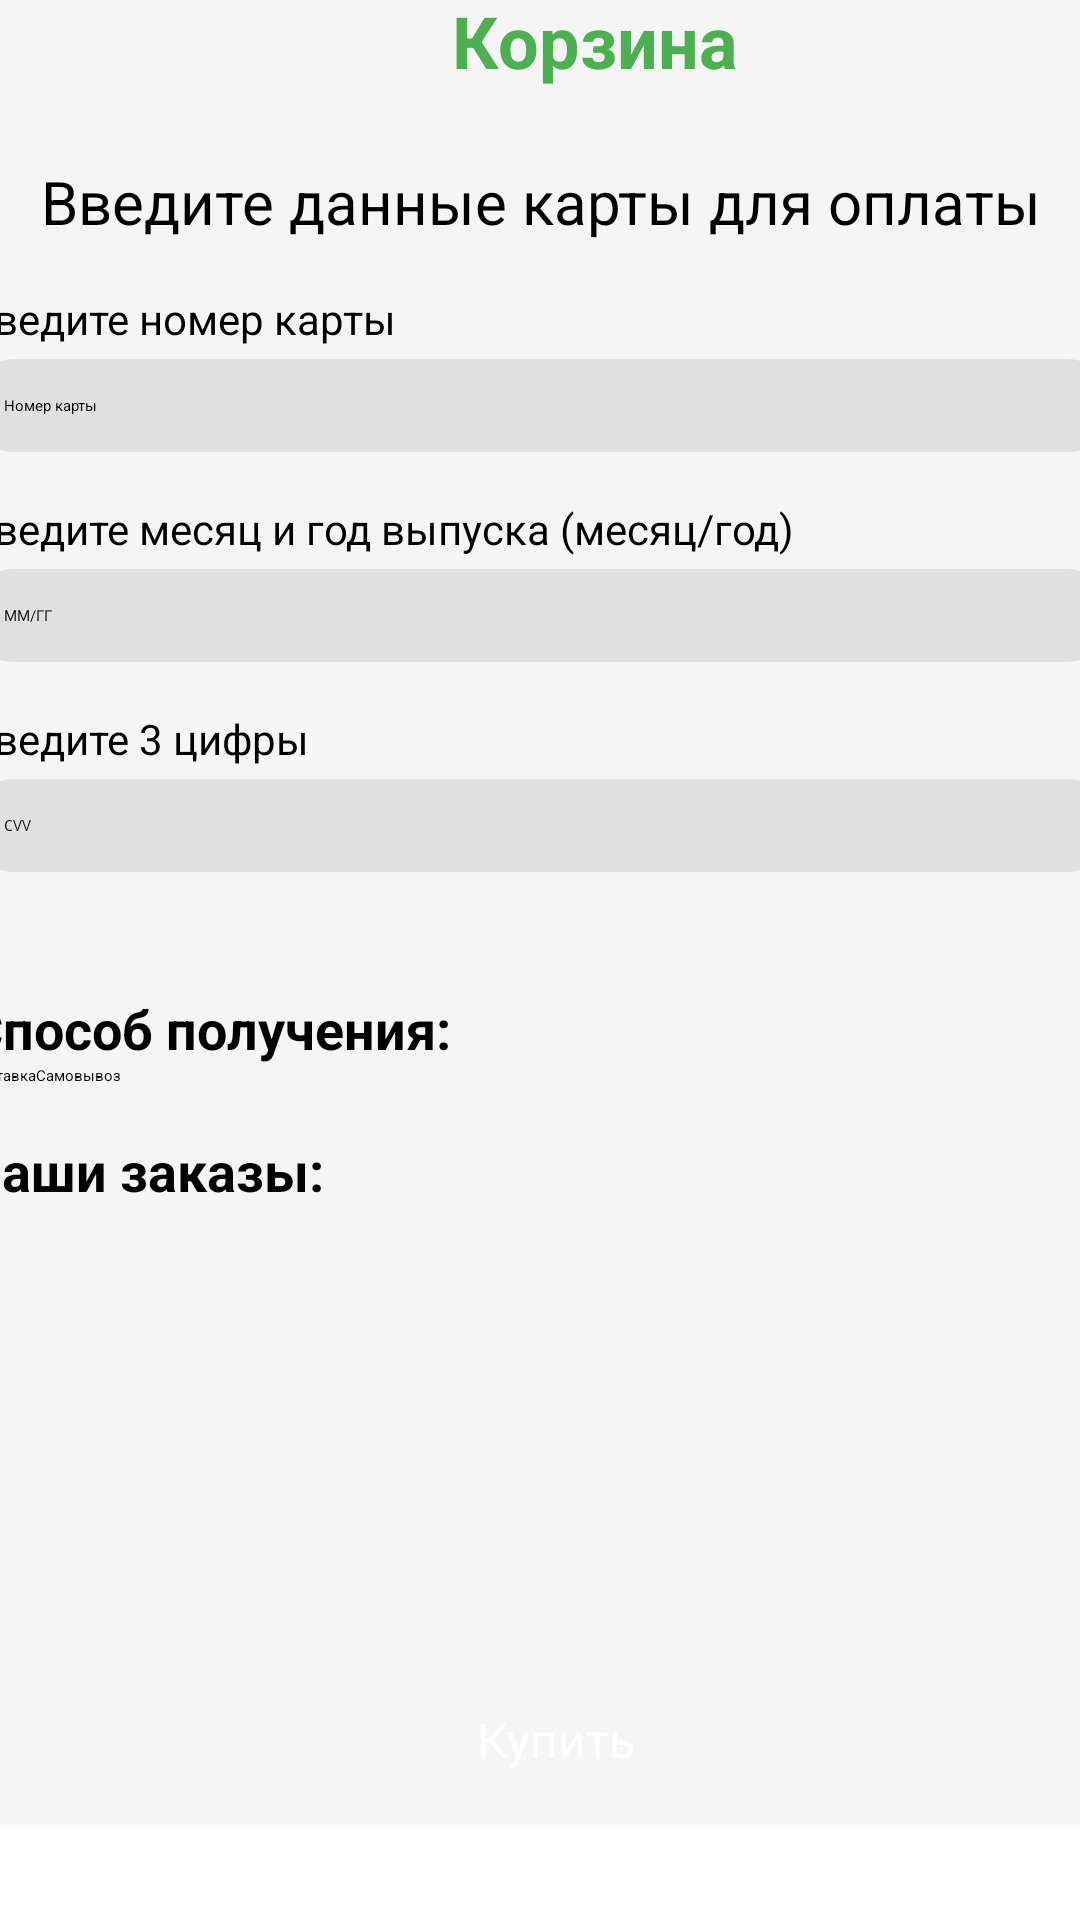

Here is an Android app screen rendered from its layout file. Give the layout XML and the strings, colors and styles it references.
<!-- AndroidManifest.xml: application theme Theme.Delivery_app -->
<!-- res/layout/activity_sale_food.xml -->
<?xml version="1.0" encoding="utf-8"?>
<androidx.constraintlayout.widget.ConstraintLayout xmlns:android="http://schemas.android.com/apk/res/android"
    xmlns:app="http://schemas.android.com/apk/res-auto"
    xmlns:tools="http://schemas.android.com/tools"
    android:id="@+id/main"
    android:layout_width="match_parent"
    android:layout_height="match_parent"
    tools:context=".MainActivity">

    <ScrollView
        android:id="@+id/scrollView2"
        android:layout_width="414dp"
        android:layout_height="659dp"
        android:background="#F5F5F5"
        app:layout_constraintBottom_toTopOf="@+id/linearLayout"
        app:layout_constraintEnd_toEndOf="parent"
        app:layout_constraintStart_toStartOf="parent"
        app:layout_constraintTop_toTopOf="parent">

        <LinearLayout
            android:layout_width="match_parent"
            android:layout_height="wrap_content"
            android:orientation="vertical"
            android:padding="16dp">

            <LinearLayout
                android:layout_width="match_parent"
                android:layout_height="wrap_content"
                android:layout_marginTop="16dp"
                android:orientation="horizontal"
                android:padding="16dp">

                <ImageView
                    android:id="@+id/back_button"
                    android:layout_width="37dp"
                    android:layout_height="32dp"
                    android:clickable="true"
                    android:focusable="true"
                    android:src="@drawable/strike_1" />

                <TextView
                    android:layout_width="312dp"
                    android:layout_height="wrap_content"
                    android:layout_gravity="center_horizontal"
                    android:layout_marginBottom="8dp"
                    android:text="Корзина"
                    android:textAlignment="center"
                    android:textColor="#4CAF50"
                    android:textSize="24sp"
                    android:textStyle="bold" />
            </LinearLayout>

            <TextView
                android:layout_width="wrap_content"
                android:layout_height="wrap_content"
                android:layout_gravity="center_horizontal"
                android:layout_marginBottom="16dp"
                android:text="Введите данные карты для оплаты"
                android:textColor="#000000"
                android:textSize="20sp" />

            <TextView
                android:layout_width="wrap_content"
                android:layout_height="wrap_content"
                android:layout_marginBottom="4dp"
                android:text="Введите номер карты"
                android:textColor="#000000"
                android:textSize="14sp" />

            <EditText
                android:id="@+id/card_number"
                android:layout_width="match_parent"
                android:layout_height="wrap_content"
                android:layout_marginBottom="16dp"
                android:background="@drawable/custom_edit_text"
                android:hint="Номер карты"
                android:inputType="number"
                android:padding="12dp" />

            <TextView
                android:layout_width="wrap_content"
                android:layout_height="wrap_content"
                android:layout_marginBottom="4dp"
                android:text="Введите месяц и год выпуска (месяц/год)"
                android:textColor="#000000"
                android:textSize="14sp" />

            <EditText
                android:id="@+id/card_expiry"
                android:layout_width="match_parent"
                android:layout_height="wrap_content"
                android:layout_marginBottom="16dp"
                android:background="@drawable/custom_edit_text"
                android:hint="ММ/ГГ"
                android:inputType="date"
                android:padding="12dp" />

            <TextView
                android:layout_width="wrap_content"
                android:layout_height="wrap_content"
                android:layout_marginBottom="4dp"
                android:text="Введите 3 цифры"
                android:textColor="#000000"
                android:textSize="14sp" />

            <EditText
                android:id="@+id/card_cvv"
                android:layout_width="match_parent"
                android:layout_height="wrap_content"
                android:layout_marginBottom="24dp"
                android:background="@drawable/custom_edit_text"
                android:hint="CVV"
                android:inputType="numberPassword"
                android:padding="12dp"
                android:maxLength="3"/>

            
            <TextView
                android:layout_width="wrap_content"
                android:layout_height="wrap_content"
                android:layout_marginTop="16dp"
                android:text="Способ получения:"
                android:textColor="#000000"
                android:textSize="18sp"
                android:textStyle="bold" />

            <RadioGroup
                android:id="@+id/delivery_options"
                android:layout_width="match_parent"
                android:layout_height="wrap_content"
                android:layout_marginBottom="16dp"
                android:orientation="horizontal">

                <RadioButton
                    android:id="@+id/radio_delivery"
                    android:layout_width="wrap_content"
                    android:layout_height="wrap_content"
                    android:checked="true"
                    android:text="Доставка" />

                <RadioButton
                    android:id="@+id/radio_pickup"
                    android:layout_width="wrap_content"
                    android:layout_height="wrap_content"
                    android:text="Самовывоз" />
            </RadioGroup>

            <TextView
                android:layout_width="wrap_content"
                android:layout_height="wrap_content"
                android:layout_marginBottom="16dp"
                android:text="Ваши заказы:"
                android:textColor="#000000"
                android:textSize="18sp"
                android:textStyle="bold" />

            <LinearLayout
                android:id="@+id/items_container"
                android:layout_width="match_parent"
                android:layout_height="wrap_content"
                android:orientation="vertical" />

        </LinearLayout>
    </ScrollView>

    <LinearLayout
        android:id="@+id/linearLayout"
        android:layout_width="411dp"
        android:layout_height="83dp"
        app:layout_constraintBottom_toBottomOf="parent"
        app:layout_constraintEnd_toEndOf="parent"
        app:layout_constraintStart_toStartOf="parent">

        <Button
            android:id="@+id/buy_button"
            android:layout_width="321dp"
            android:layout_height="57dp"
            android:layout_gravity="center_horizontal"
            android:layout_marginLeft="50dp"
            android:backgroundTint="#7BD359"
            android:padding="12dp"
            android:text="Купить"
            android:textAlignment="center"
            android:textColor="#FFFF"
            android:textSize="16sp"
            app:layout_constraintBottom_toTopOf="@+id/scrollView2"
            app:layout_constraintEnd_toEndOf="parent"
            app:layout_constraintStart_toStartOf="parent"
            app:layout_constraintTop_toTopOf="parent" />
    </LinearLayout>
</androidx.constraintlayout.widget.ConstraintLayout>
<!-- resources referenced by this layout -->
<resources>
  <!-- drawable custom_edit_text (drawable) -->
  <?xml version="1.0" encoding="utf-8"?>
  <shape xmlns:android="http://schemas.android.com/apk/res/android">
      <solid android:color="#dddd"/>
      <corners android:radius="50dp"/>
  </shape>
</resources>
